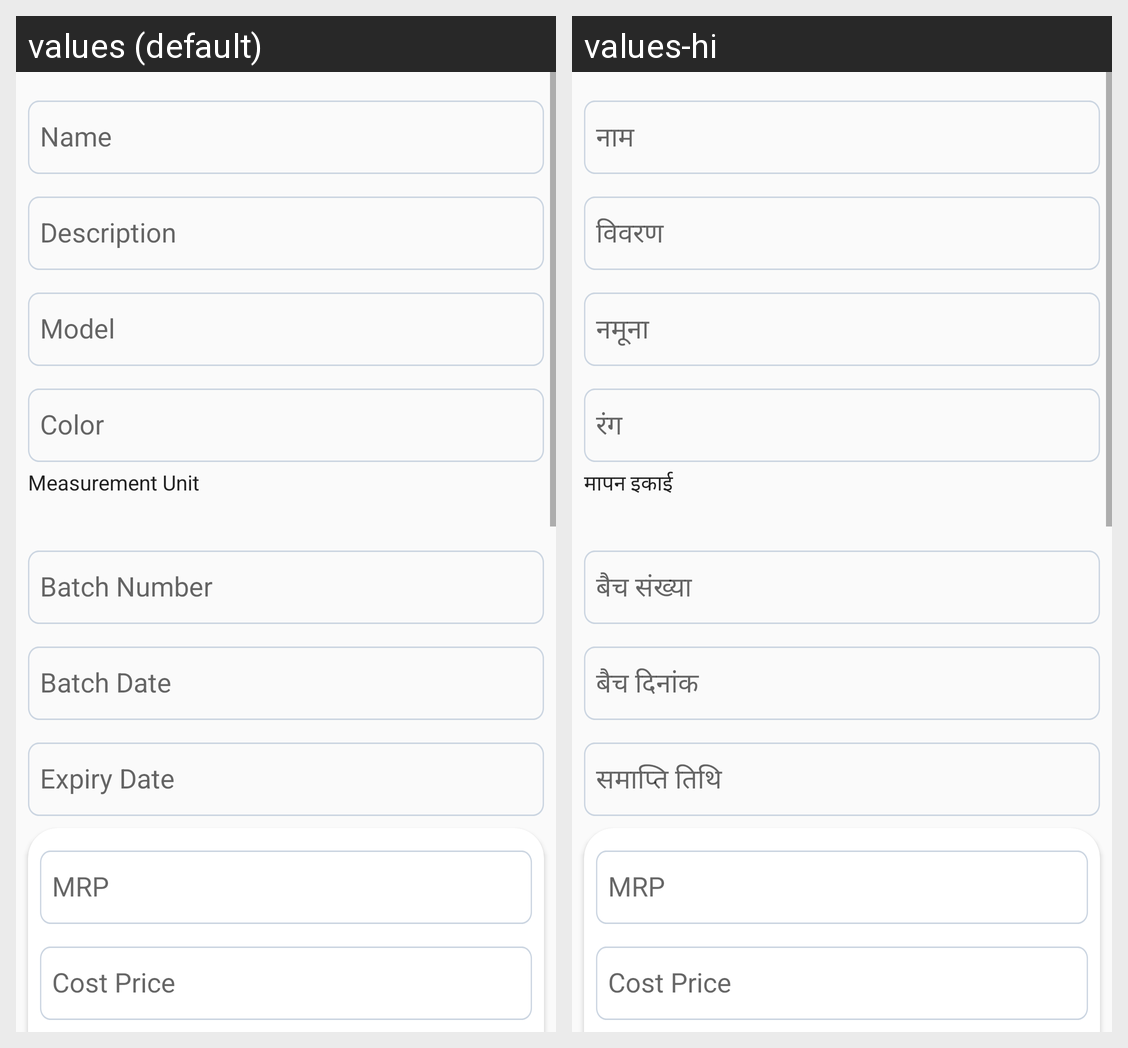

Strings drawn on this Android screen and how each of the app's shown locales translates them:
Android screen res/layout/fragment_create_product_inventory.xml rendered under 2 locales, left to right: values (default), values-hi. Device: Nexus 5 (rendered at 1080×1920; each locale shown at half size, 540×960, under a caption strip naming it); theme AppTheme.
Strings drawn on this screen, with the default value and each locale's value (text and hints the layout hard-codes, and strings that could not be matched under every locale, appear in the picture but are not listed):

name
  values: Name
  values-hi: नाम

description
  values: Description
  values-hi: विवरण

model
  values: Model
  values-hi: नमूना

color
  values: Color
  values-hi: रंग

measurement_unit
  values: Measurement Unit
  values-hi: मापन इकाई

batch_number
  values: Batch Number
  values-hi: बैच संख्या

batch_date
  values: Batch Date
  values-hi: बैच दिनांक

expiry_date
  values: Expiry Date
  values-hi: समाप्ति तिथि
